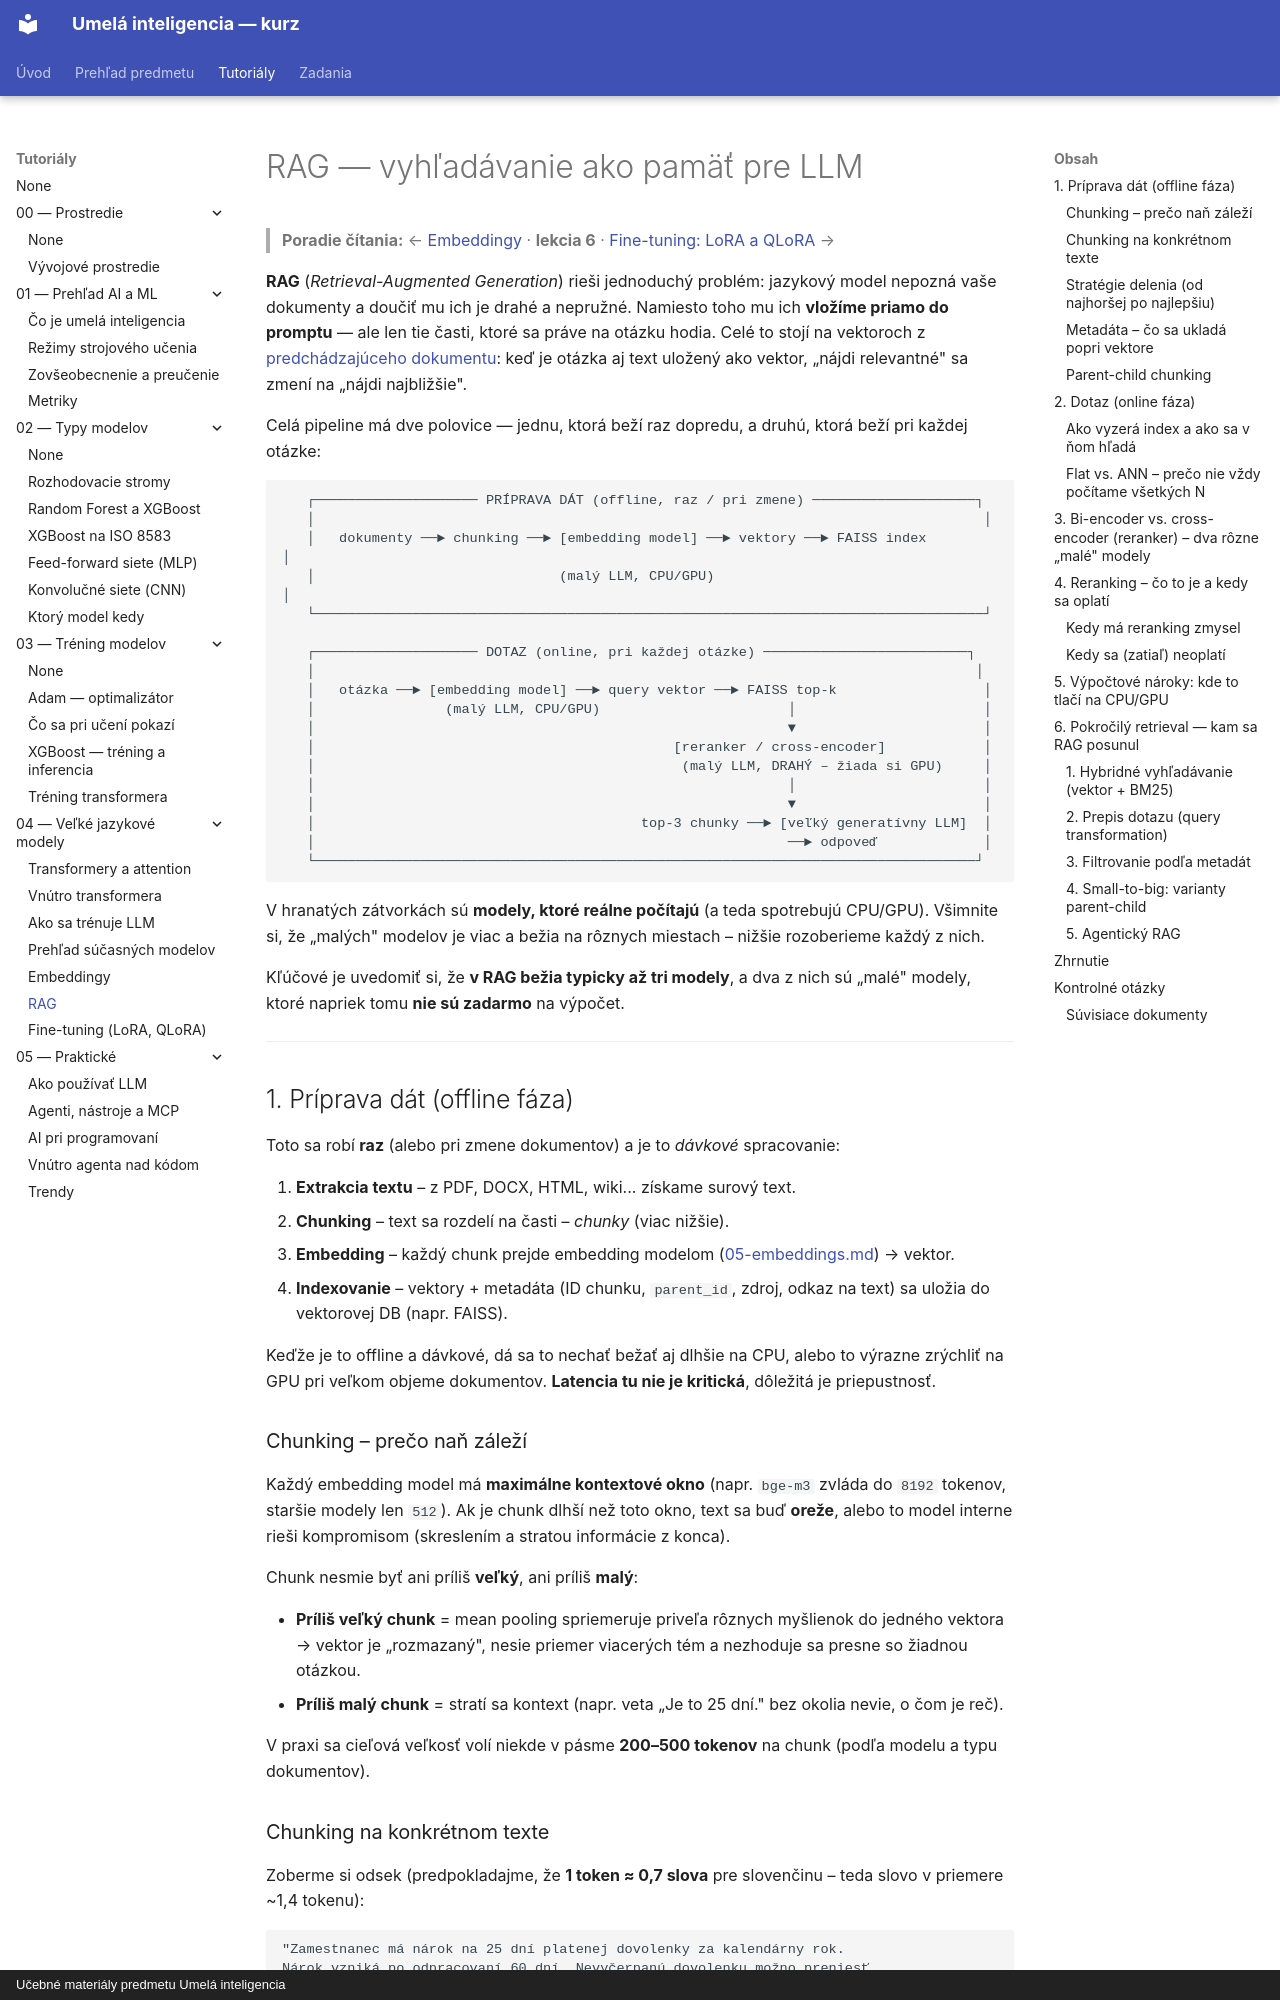

repository: martinmozi/itexa · page: tutorials/04-llm/06-rag/index.html · generator: mkdocs · copyright: Učebné materiály predmetu Umelá inteligencia

# RAG — vyhľadávanie ako pamäť pre LLM

> **Poradie čítania:** ← [Embeddingy](05-embeddings.md) · **lekcia 6** · [Fine-tuning: LoRA a QLoRA](07-fine-tuning-lora.md) →

**RAG** (*Retrieval-Augmented Generation*) rieši jednoduchý problém: jazykový model nepozná vaše dokumenty a doučiť mu ich je drahé a nepružné. Namiesto toho mu ich **vložíme priamo do promptu** — ale len tie časti, ktoré sa práve na otázku hodia. Celé to stojí na vektoroch z [predchádzajúceho dokumentu](05-embeddings.md): keď je otázka aj text uložený ako vektor, „nájdi relevantné" sa zmení na „nájdi najbližšie".

Celá pipeline má dve polovice — jednu, ktorá beží raz dopredu, a druhú, ktorá beží pri každej otázke:

```text
   ┌──────────────────── PRÍPRAVA DÁT (offline, raz / pri zmene) ────────────────────┐
   │                                                                                  │
   │   dokumenty ──► chunking ──► [embedding model] ──► vektory ──► FAISS index        │
   │                              (malý LLM, CPU/GPU)                                  │
   └──────────────────────────────────────────────────────────────────────────────────┘

   ┌──────────────────── DOTAZ (online, pri každej otázke) ─────────────────────────┐
   │                                                                                 │
   │   otázka ──► [embedding model] ──► query vektor ──► FAISS top-k                  │
   │                (malý LLM, CPU/GPU)                       │                       │
   │                                                          ▼                       │
   │                                            [reranker / cross-encoder]            │
   │                                             (malý LLM, DRAHÝ – žiada si GPU)     │
   │                                                          │                       │
   │                                                          ▼                       │
   │                                        top-3 chunky ──► [veľký generatívny LLM]  │
   │                                                          ──► odpoveď             │
   └─────────────────────────────────────────────────────────────────────────────────┘
```

V hranatých zátvorkách sú **modely, ktoré reálne počítajú** (a teda spotrebujú CPU/GPU). Všimnite si, že „malých" modelov je viac a bežia na rôznych miestach – nižšie rozoberieme každý z nich.

Kľúčové je uvedomiť si, že **v RAG bežia typicky až tri modely**, a dva z nich sú „malé" modely, ktoré napriek tomu **nie sú zadarmo** na výpočet.

---

## 1. Príprava dát (offline fáza)

Toto sa robí **raz** (alebo pri zmene dokumentov) a je to *dávkové* spracovanie:

1. **Extrakcia textu** – z PDF, DOCX, HTML, wiki... získame surový text.
2. **Chunking** – text sa rozdelí na časti – *chunky* (viac nižšie).
3. **Embedding** – každý chunk prejde embedding modelom ([05-embeddings.md](05-embeddings.md)) → vektor.
4. **Indexovanie** – vektory + metadáta (ID chunku, `parent_id`, zdroj, odkaz na text) sa uložia do vektorovej DB (napr. FAISS).

Keďže je to offline a dávkové, dá sa to nechať bežať aj dlhšie na CPU, alebo to výrazne zrýchliť na GPU pri veľkom objeme dokumentov. **Latencia tu nie je kritická**, dôležitá je priepustnosť.

### Chunking – prečo naň záleží

Každý embedding model má **maximálne kontextové okno** (napr. `bge-m3` zvláda do `8192` tokenov, staršie modely len `512`). Ak je chunk dlhší než toto okno, text sa buď **oreže**, alebo to model interne rieši kompromisom (skreslením a stratou informácie z konca).

Chunk nesmie byť ani príliš **veľký**, ani príliš **malý**:

- **Príliš veľký chunk** = mean pooling spriemeruje priveľa rôznych myšlienok do jedného vektora → vektor je „rozmazaný", nesie priemer viacerých tém a nezhoduje sa presne so žiadnou otázkou.
- **Príliš malý chunk** = stratí sa kontext (napr. veta „Je to 25 dní." bez okolia nevie, o čom je reč).

V praxi sa cieľová veľkosť volí niekde v pásme **200–500 tokenov** na chunk (podľa modelu a typu dokumentov).
